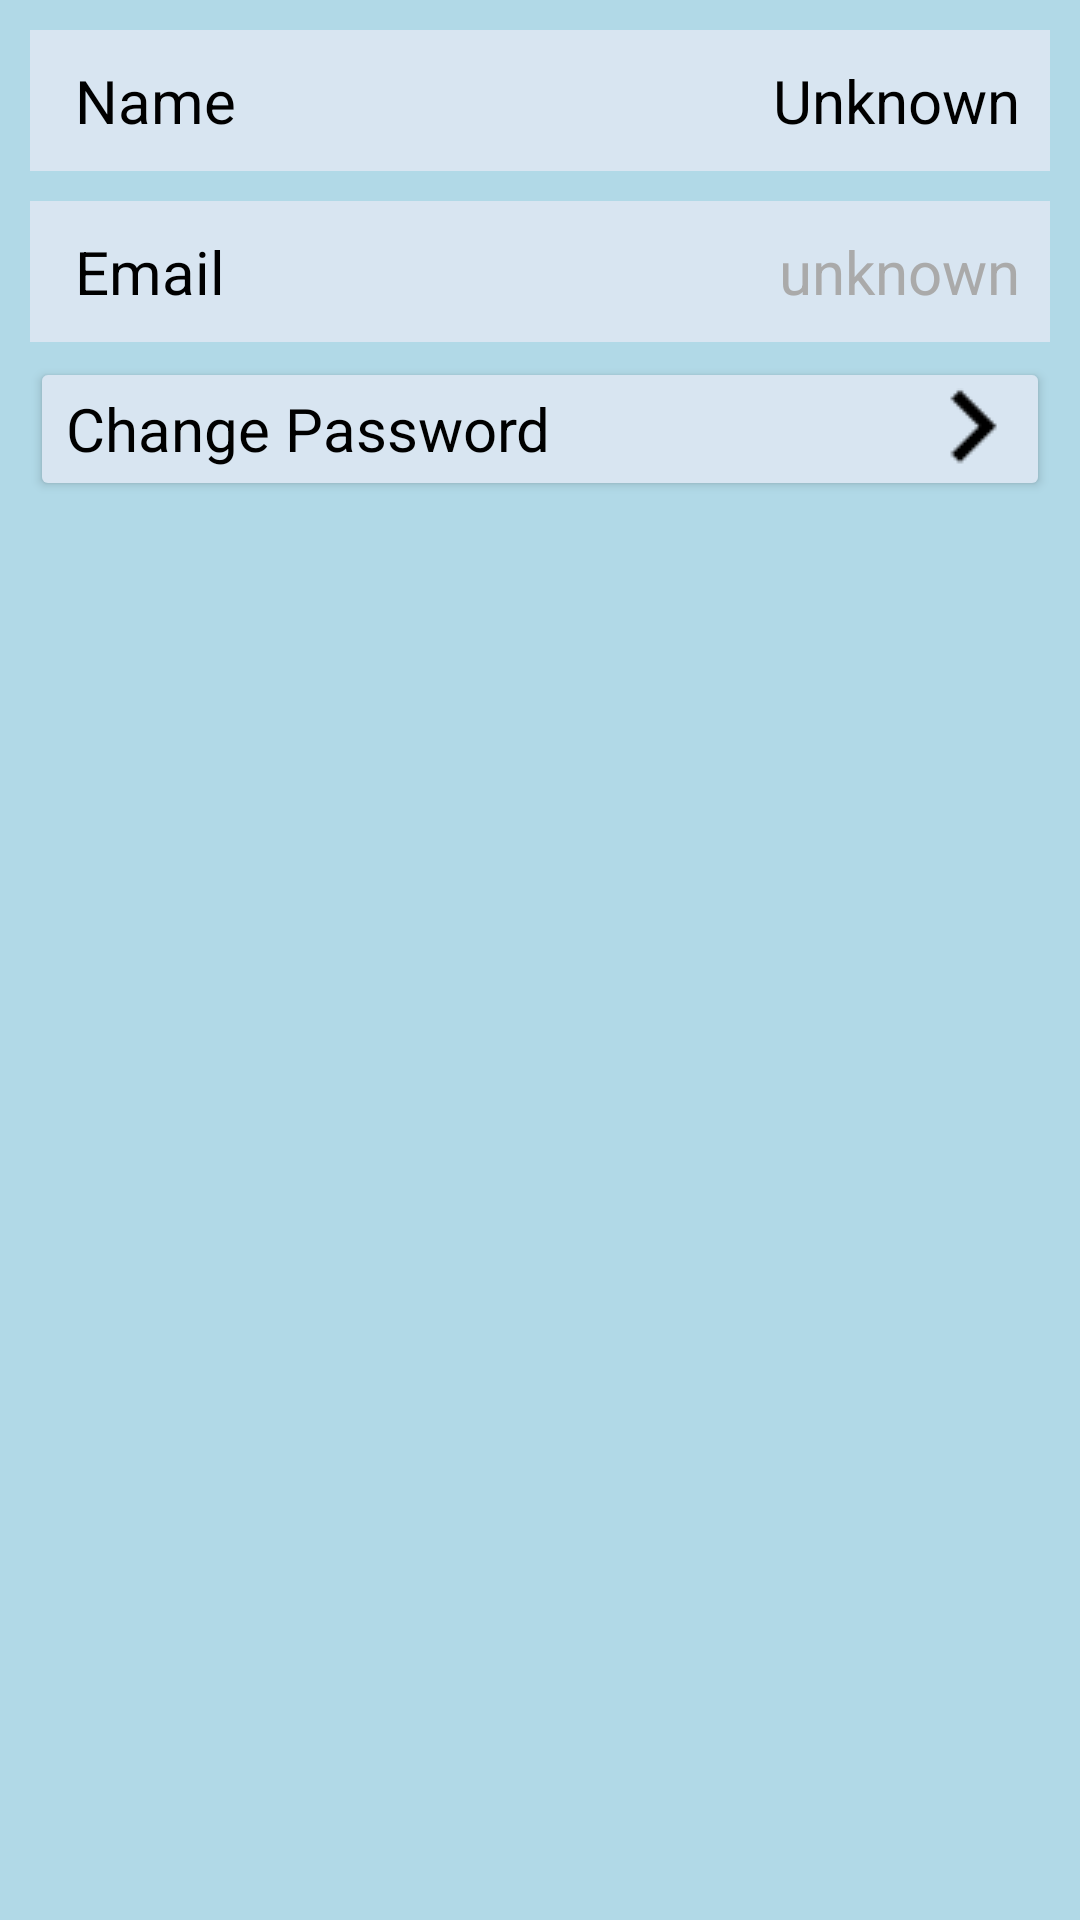

This screen was rendered from an Android layout file. Write that file and the resources it references.
<!-- AndroidManifest.xml: application theme Theme.KnowledgePlus -->
<!-- res/layout/activity_profile.xml -->
<?xml version="1.0" encoding="utf-8"?>
<LinearLayout xmlns:android="http://schemas.android.com/apk/res/android"
    xmlns:tools="http://schemas.android.com/tools"
    android:layout_width="match_parent"
    android:layout_height="match_parent"
    android:orientation="vertical"
    android:background="@color/background">

    <RelativeLayout
        android:layout_width="match_parent"
        android:layout_height="wrap_content"
        android:layout_marginTop="10dp"
        android:layout_marginLeft="10dp"
        android:layout_marginRight="10dp"
        android:background="@color/articleCard"
        android:padding="10dp">

        <TextView
            android:layout_width="wrap_content"
            android:layout_height="wrap_content"
            android:text=" Name"
            android:textSize="20sp"
            android:textColor="@color/black"
            android:layout_alignParentLeft="true"/>

        <TextView
            android:id="@+id/username"
            android:layout_width="wrap_content"
            android:layout_height="wrap_content"
            android:text="Unknown"
            android:textSize="20sp"
            android:textColor="@color/black"
            android:layout_alignParentRight="true"/>
    </RelativeLayout>

    <RelativeLayout
        android:layout_width="match_parent"
        android:layout_height="wrap_content"
        android:layout_marginTop="10dp"
        android:layout_marginLeft="10dp"
        android:layout_marginRight="10dp"
        android:background="@color/articleCard"
        android:padding="10dp">

        <TextView
            android:layout_width="wrap_content"
            android:layout_height="wrap_content"
            android:layout_alignParentLeft="true"
            android:fontFamily="sans-serif"
            android:text=" Email"
            android:textColor="@color/black"
            android:textSize="20sp" />

        <TextView
            android:id="@+id/email"
            android:layout_width="wrap_content"
            android:layout_height="wrap_content"
            android:layout_alignParentRight="true"
            android:text="unknown"
            android:textColor="@android:color/darker_gray"
            android:textSize="20sp"/>
    </RelativeLayout>

    <Button
        android:id="@+id/changePasswordButton"
        android:layout_width="match_parent"
        android:layout_height="wrap_content"
        android:layout_gravity="start"
        android:layout_marginLeft="10dp"
        android:layout_marginTop="5dp"
        android:layout_marginRight="10dp"
        android:backgroundTint="@color/articleCard"
        android:drawableEnd="@drawable/black_right_arrow"
        android:drawableRight="@drawable/black_right_arrow"
        android:fontFamily="sans-serif"
        android:text="Change Password"
        android:textAlignment="viewStart"
        android:textAllCaps="false"
        android:textColor="@color/black"
        android:textSize="20sp" />

</LinearLayout>
<!-- resources referenced by this layout -->
<resources>
  <color name="articleCard">#d8e5f1</color>
  <color name="background">#b1d9e7</color>
  <color name="black">#FF000000</color>
  <!-- drawable black_right_arrow: png bitmap (drawable, 2897 bytes) -->
  <style name="Theme.KnowledgePlus" parent="Theme.MaterialComponents.DayNight.DarkActionBar">
          
          <item name="colorPrimary">@color/bar</item>
          <item name="colorPrimaryVariant">@color/bar</item>
          <item name="colorOnPrimary">@color/white</item>
          
          <item name="colorSecondary">@color/teal_200</item>
          <item name="colorSecondaryVariant">@color/teal_700</item>
          <item name="colorOnSecondary">@color/black</item>
          
          <item name="android:statusBarColor" tools:targetApi="l">?attr/colorPrimaryVariant</item>
          
      </style>
  <color name="bar">#26C6DA</color>
  <color name="white">#FFFFFFFF</color>
  <color name="teal_200">#FF03DAC5</color>
  <color name="teal_700">#FF018786</color>
</resources>
